Run: headless pygame with SDL's dummy video driver; simulated clock (each Clock.tick advances the game by its frame time, no real sleeping); random seed 0; keys injected as events and as key.get_pressed() state; no mouse input.
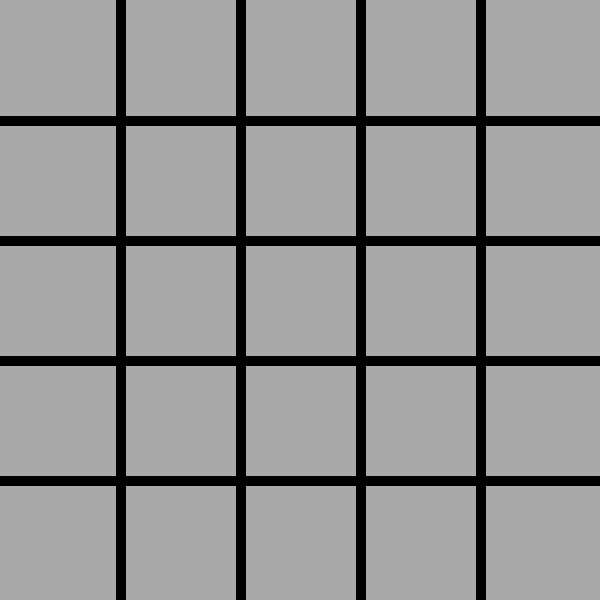
Frame 1 of 4 · flips 1–60 · no input
Frame 2 of 4 · flips 61–180 · tapped SPACE, RETURN · held RIGHT (→), D · screen unchanged from frame 1, image omitted
Frame 3 of 4 · flips 181–300 · held DOWN (↓), S · screen unchanged from frame 2, image omitted
Frame 4 of 4 · flips 301–420 · held LEFT (←), A, UP (↑), W · screen unchanged from frame 3, image omitted

The pygame program that drew these frames:

import pygame
import random

pygame.init()
SIZE = (600,600)
FPS = 60
SEPARATION = 5

Tile = int( SIZE[0]/SEPARATION )
line_width = 10

Black= (0, 0, 0)
Grey= (169, 169, 169)
Maroon= (128, 0, 0)
Navy= (0, 0, 128)

screen = pygame.display.set_mode(SIZE)
pygame.display.set_caption("GLS")
clock = pygame.time.Clock()
done = False

def is_number_in_array(num,arr):
    #if num in arr.values():return True 
    cods=arr.values()
    if num in cods:return True 
    return False

def get_rand_matr(SEPARATION):
    matr={}
    for i in range(1,SEPARATION+1):
        for j in range(1,SEPARATION+1):
            Flag=True
            while Flag:
                numbers=random.randint(1,SEPARATION*SEPARATION)
                if is_number_in_array(numbers,matr):continue
                matr.update({(i,j):numbers})
                Flag=False
    return matr

Field=get_rand_matr(SEPARATION)
print(Field)

def Draw():
    screen.fill(Grey) 
    for i in range(1, SEPARATION):
            pygame.draw.line(screen, Black, (0, i * Tile), (SIZE[0], i * Tile),line_width) 
            pygame.draw.line(screen,Black,(i*Tile ,0),(i*Tile ,SIZE[0]),line_width)  

while  not done:
        for event in pygame.event.get():
                if event.type == pygame.QUIT:
                        done = True
        Draw()
        
        pygame.display.flip()
        clock.tick(60)
pygame.quit()
